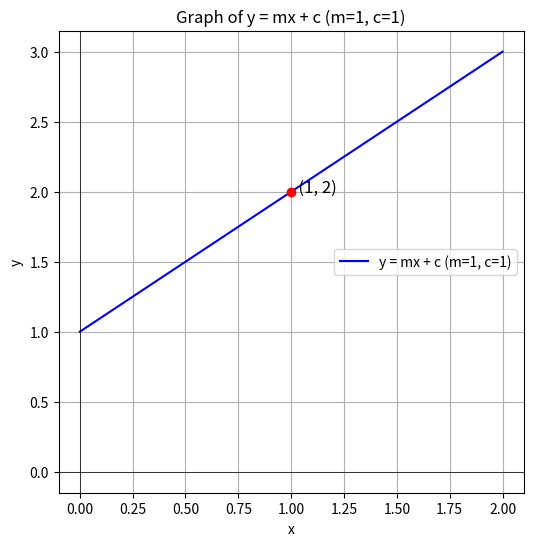

Python code for this plot:
import matplotlib.pyplot as plt
import numpy as np

# Define the equation y = mx + c, where m = 1, c = 1
m = 1
c = 1

# Generate x values
x = np.linspace(0, 2, 100)

# Calculate corresponding y values
y = m * x + c

# Create the plot
plt.figure(figsize=(6,6))
plt.plot(x, y, label='y = mx + c (m=1, c=1)', color='blue')

# Plot the point (1, 2)
plt.scatter(1, 2, color='red', zorder=5)
plt.text(1, 2, '  (1, 2)', fontsize=12)

# Label the axes
plt.xlabel('x')
plt.ylabel('y')
plt.title('Graph of y = mx + c (m=1, c=1)')
plt.axhline(0, color='black',linewidth=0.5)
plt.axvline(0, color='black',linewidth=0.5)

# Show the grid
plt.grid(True)

# Show the plot
plt.legend()
plt.show()

# [redacted]
# [redacted]